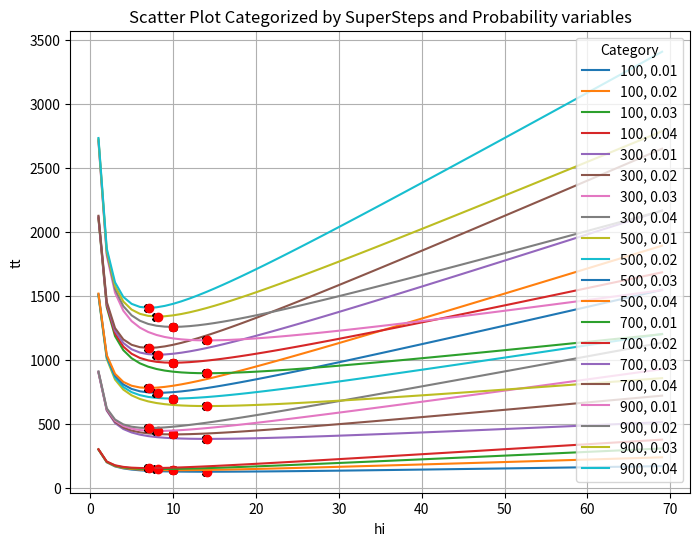

Here is the Python script that generated this plot:
import math
import matplotlib.pyplot as plt
import pandas as pd

def tt(s, t, h, p, c):
    ## time without fails
    tnf = s * t
    ## possible fails given steps
    f = s * p
    ## time per fail
    tf = f * h * t
    ## time for checkpoints
    th = s / h * c * t
    ## total time
    tt = tnf + tf + th
    return tt

def h(c, p):
    return abs(math.sqrt(c / p))

s = 100
t = 1
p = 0.01
c = 2*t

dic = {"steps": [], "time": [], "ht": [], "hi": [], "p": [], "c": [], "tt": []}

for k in range(1, 5, 1):
    for j in range(100, 1000, 200):
        for i in range(1, int(h(c, p)) * 5):
            dic["steps"].append(j)
            dic["time"].append(t)
            dic["ht"].append(h(c, k / 100))
            dic["p"].append(k / 100)
            dic["c"].append(c)
            dic["hi"].append(i)
            dic["tt"].append(tt(j, t, i, k / 100, c))

df = pd.DataFrame(dic)

plt.figure(figsize=(8, 6))  # Optional: Set the figure size

# Loop through unique categories and create scatter plots for each category
for (cat1, cat2), group in df.groupby(['steps', 'p']):
    plt.plot(group['hi'], group['tt'], label=f'{cat1}, {cat2}')
    plt.plot(group[group['tt'] == min(group['tt'])]['hi'].iloc[0],
            group[group['tt'] == min(group['tt'])]['tt'].iloc[0],
            marker='X',
            color='black')
    print(group[group['tt'] == min(group['tt'])][['ht', 'tt', 'p', 'steps']])
    plt.plot(group[group['tt'] == min(group['tt'])]['ht'].iloc[0],
            group[group['tt'] == min(group['tt'])]['tt'].iloc[0],
            marker='o',
            color='red')

# Add labels and legend
plt.xlabel('hi')
plt.ylabel('tt')
plt.title('Scatter Plot Categorized by SuperSteps and Probability variables')
plt.legend(title='Category')

# Show the plot
plt.grid(True)
plt.show()